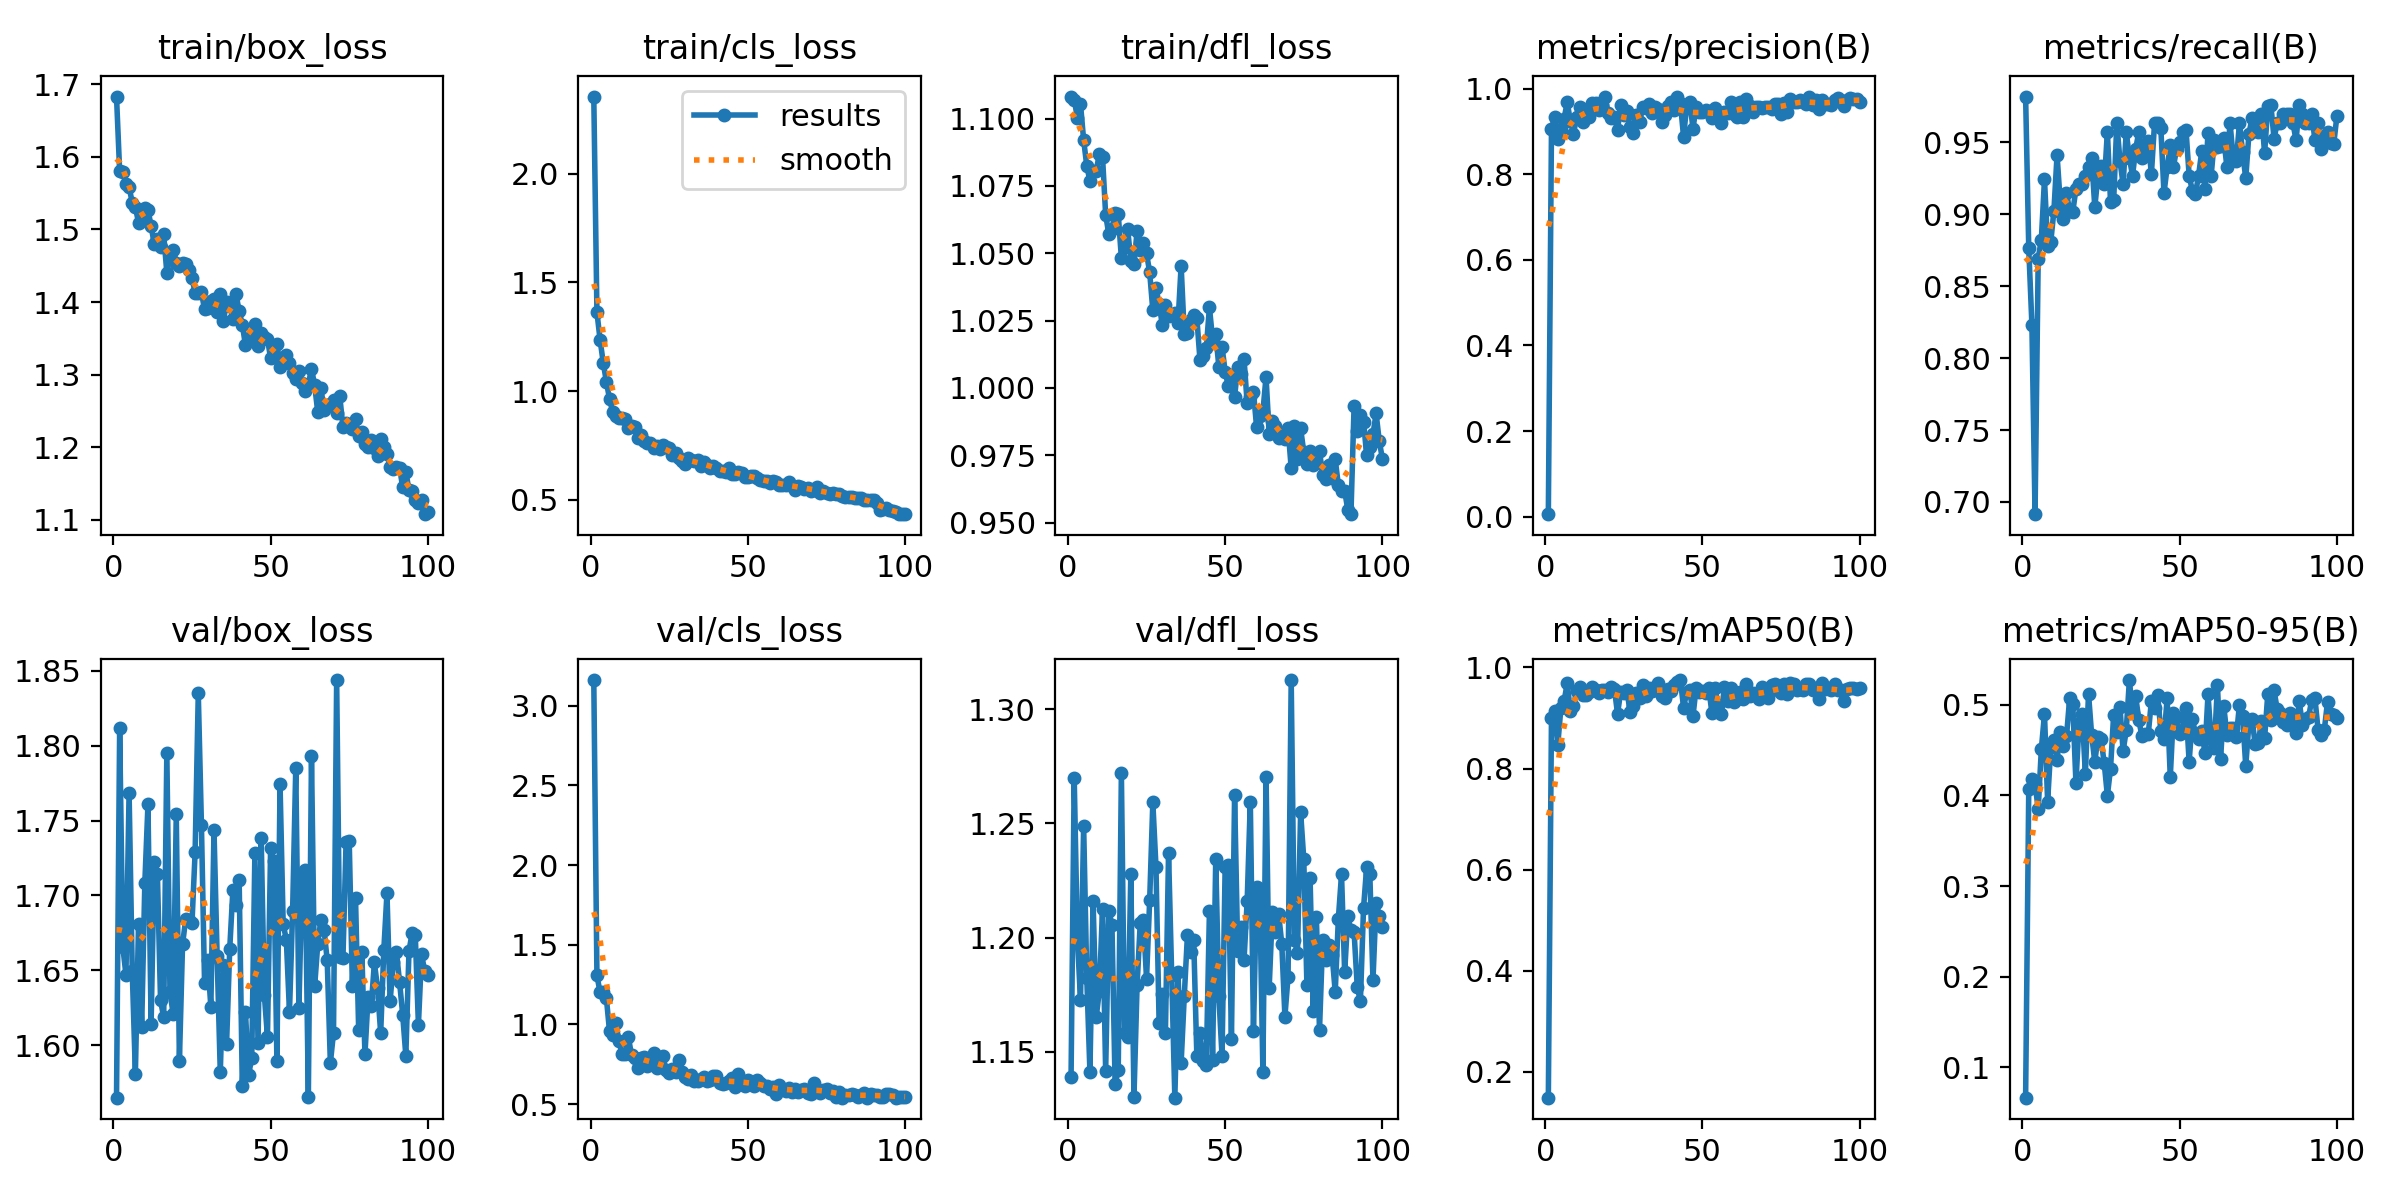

Source data for this figure (header and first rows):
epoch, train/box_loss, train/cls_loss, train/dfl_loss, metrics/precision(B), metrics/recall(B), metrics/mAP50(B), metrics/mAP50-95(B), val/box_loss, val/cls_loss, val/dfl_loss, lr/pg0, lr/pg1, lr/pg2
1, 1.683, 2.356, 1.108, 0.00596, 0.9817, 0.1491, 0.06668, 1.565, 3.161, 1.139, 0.0006578, 0.0006578, 0.0006578
2, 1.58, 1.363, 1.107, 0.9055, 0.8762, 0.9008, 0.4069, 1.812, 1.308, 1.27, 0.001311, 0.001311, 0.001311
3, 1.579, 1.236, 1.1, 0.9336, 0.8232, 0.9137, 0.4181, 1.666, 1.201, 1.2, 0.001952, 0.001952, 0.001952
4, 1.563, 1.131, 1.105, 0.8832, 0.6915, 0.8473, 0.4129, 1.647, 1.205, 1.173, 0.001941, 0.001941, 0.001941
5, 1.558, 1.044, 1.092, 0.9048, 0.8692, 0.9202, 0.3847, 1.769, 1.165, 1.249, 0.001941, 0.001941, 0.001941
6, 1.537, 0.9642, 1.082, 0.9294, 0.8823, 0.933, 0.4507, 1.65, 0.9572, 1.182, 0.001921, 0.001921, 0.001921
7, 1.531, 0.9048, 1.077, 0.9681, 0.9243, 0.9688, 0.4899, 1.581, 0.9329, 1.141, 0.001901, 0.001901, 0.001901
8, 1.51, 0.8836, 1.08, 0.9246, 0.878, 0.9141, 0.3932, 1.681, 1.009, 1.216, 0.001881, 0.001881, 0.001881
9, 1.513, 0.8783, 1.081, 0.8947, 0.8807, 0.9233, 0.453, 1.612, 0.8952, 1.165, 0.001861, 0.001861, 0.001861
10, 1.53, 0.8753, 1.087, 0.9327, 0.9024, 0.9544, 0.4612, 1.708, 0.8127, 1.177, 0.001842, 0.001842, 0.001842
11, 1.527, 0.8715, 1.086, 0.9566, 0.9411, 0.9616, 0.4395, 1.761, 0.8123, 1.213, 0.001822, 0.001822, 0.001822
12, 1.505, 0.83, 1.064, 0.9223, 0.9085, 0.9457, 0.4704, 1.614, 0.9186, 1.141, 0.001802, 0.001802, 0.001802
13, 1.48, 0.8394, 1.057, 0.9501, 0.8963, 0.945, 0.4542, 1.722, 0.8087, 1.212, 0.001782, 0.001782, 0.001782
14, 1.487, 0.8342, 1.059, 0.9342, 0.9146, 0.9522, 0.465, 1.714, 0.7873, 1.206, 0.001762, 0.001762, 0.001762
15, 1.475, 0.7828, 1.065, 0.9664, 0.9024, 0.9605, 0.5069, 1.63, 0.7291, 1.136, 0.001743, 0.001743, 0.001743
16, 1.493, 0.798, 1.065, 0.9673, 0.9016, 0.956, 0.5004, 1.619, 0.7873, 1.142, 0.001723, 0.001723, 0.001723
17, 1.44, 0.7717, 1.048, 0.9495, 0.9175, 0.9498, 0.4139, 1.795, 0.7974, 1.272, 0.001703, 0.001703, 0.001703
18, 1.463, 0.7619, 1.052, 0.9616, 0.9207, 0.9552, 0.4801, 1.635, 0.7379, 1.158, 0.001683, 0.001683, 0.001683
19, 1.472, 0.7591, 1.059, 0.9805, 0.9209, 0.9557, 0.4898, 1.621, 0.7597, 1.157, 0.001663, 0.001663, 0.001663
20, 1.453, 0.7393, 1.047, 0.9438, 0.9268, 0.9508, 0.4236, 1.754, 0.8182, 1.228, 0.001644, 0.001644, 0.001644
21, 1.45, 0.7469, 1.046, 0.9316, 0.9329, 0.9609, 0.5121, 1.59, 0.7294, 1.13, 0.001624, 0.001624, 0.001624
22, 1.454, 0.734, 1.058, 0.9333, 0.939, 0.9585, 0.4667, 1.667, 0.7377, 1.179, 0.001604, 0.001604, 0.001604
23, 1.453, 0.7503, 1.051, 0.9027, 0.9048, 0.9086, 0.4366, 1.684, 0.7996, 1.206, 0.001584, 0.001584, 0.001584
24, 1.445, 0.7409, 1.054, 0.9609, 0.9268, 0.9515, 0.4648, 1.684, 0.7124, 1.208, 0.001564, 0.001564, 0.001564
25, 1.433, 0.74, 1.05, 0.9387, 0.9336, 0.9501, 0.4618, 1.682, 0.6923, 1.182, 0.001545, 0.001545, 0.001545
26, 1.413, 0.707, 1.043, 0.9487, 0.9207, 0.9551, 0.4354, 1.729, 0.7196, 1.216, 0.001525, 0.001525, 0.001525
27, 1.412, 0.7134, 1.029, 0.9107, 0.9573, 0.9111, 0.3997, 1.835, 0.7035, 1.259, 0.001505, 0.001505, 0.001505
28, 1.413, 0.6905, 1.037, 0.8954, 0.9085, 0.9229, 0.4295, 1.747, 0.7797, 1.231, 0.001485, 0.001485, 0.001485
29, 1.39, 0.676, 1.031, 0.9372, 0.9095, 0.9487, 0.4891, 1.641, 0.7037, 1.163, 0.001465, 0.001465, 0.001465
30, 1.391, 0.6627, 1.024, 0.9222, 0.9634, 0.9393, 0.47, 1.657, 0.6691, 1.175, 0.001446, 0.001446, 0.001446
31, 1.401, 0.6909, 1.031, 0.9564, 0.9372, 0.9657, 0.4976, 1.626, 0.6558, 1.158, 0.001426, 0.001426, 0.001426
32, 1.404, 0.6821, 1.027, 0.9547, 0.9207, 0.9437, 0.4488, 1.743, 0.6828, 1.237, 0.001406, 0.001406, 0.001406
33, 1.387, 0.6773, 1.027, 0.9631, 0.9573, 0.9597, 0.4717, 1.659, 0.6418, 1.183, 0.001386, 0.001386, 0.001386
34, 1.411, 0.6814, 1.028, 0.9438, 0.939, 0.9534, 0.5272, 1.582, 0.6441, 1.13, 0.001366, 0.001366, 0.001366
35, 1.374, 0.6541, 1.024, 0.9568, 0.9268, 0.9622, 0.4904, 1.654, 0.6562, 1.185, 0.001347, 0.001347, 0.001347
36, 1.4, 0.6752, 1.045, 0.9522, 0.9451, 0.97, 0.5093, 1.601, 0.6674, 1.145, 0.001327, 0.001327, 0.001327
37, 1.395, 0.6603, 1.02, 0.923, 0.9573, 0.9437, 0.4831, 1.664, 0.6463, 1.174, 0.001307, 0.001307, 0.001307
38, 1.377, 0.6455, 1.02, 0.9385, 0.939, 0.9406, 0.4652, 1.704, 0.6511, 1.201, 0.001287, 0.001287, 0.001287
39, 1.411, 0.6547, 1.025, 0.9595, 0.9451, 0.9566, 0.4672, 1.694, 0.6774, 1.194, 0.001267, 0.001267, 0.001267
40, 1.387, 0.648, 1.027, 0.9689, 0.9505, 0.9543, 0.4673, 1.71, 0.6755, 1.199, 0.001248, 0.001248, 0.001248
41, 1.369, 0.6323, 1.026, 0.95, 0.9279, 0.9658, 0.5045, 1.573, 0.6312, 1.148, 0.001228, 0.001228, 0.001228
42, 1.341, 0.6339, 1.01, 0.9813, 0.9634, 0.9704, 0.4965, 1.622, 0.6245, 1.158, 0.001208, 0.001208, 0.001208
43, 1.351, 0.6266, 1.012, 0.9661, 0.9634, 0.9752, 0.5108, 1.58, 0.6327, 1.146, 0.001188, 0.001188, 0.001188
44, 1.353, 0.6459, 1.015, 0.8872, 0.9597, 0.9206, 0.4705, 1.592, 0.6453, 1.144, 0.001168, 0.001168, 0.001168
45, 1.37, 0.6193, 1.03, 0.9607, 0.9146, 0.951, 0.4625, 1.728, 0.665, 1.211, 0.001149, 0.001149, 0.001149
46, 1.339, 0.6182, 1.018, 0.9683, 0.9325, 0.9554, 0.507, 1.601, 0.6095, 1.147, 0.001129, 0.001129, 0.001129
47, 1.358, 0.6257, 1.02, 0.9067, 0.9481, 0.9045, 0.4201, 1.738, 0.6857, 1.234, 0.001109, 0.001109, 0.001109
48, 1.352, 0.6233, 1.008, 0.9576, 0.9329, 0.9594, 0.491, 1.634, 0.6263, 1.174, 0.001089, 0.001089, 0.001089
49, 1.35, 0.6065, 1.015, 0.9463, 0.9451, 0.9522, 0.4862, 1.606, 0.611, 1.148, 0.001069, 0.001069, 0.001069
50, 1.322, 0.6065, 1.006, 0.9454, 0.9501, 0.9535, 0.4673, 1.732, 0.6533, 1.231, 0.00105, 0.00105, 0.00105
51, 1.327, 0.6076, 1.001, 0.949, 0.9573, 0.9492, 0.4721, 1.723, 0.6288, 1.232, 0.00103, 0.00103, 0.00103
52, 1.343, 0.6078, 1.005, 0.9458, 0.9586, 0.9603, 0.4959, 1.59, 0.6136, 1.155, 0.00101, 0.00101, 0.00101
53, 1.311, 0.6017, 0.9967, 0.9306, 0.9268, 0.9104, 0.4372, 1.774, 0.6517, 1.262, 0.0009902, 0.0009902, 0.0009902
54, 1.318, 0.5894, 1.008, 0.9555, 0.9163, 0.9586, 0.4839, 1.681, 0.6331, 1.194, 0.0009704, 0.0009704, 0.0009704
55, 1.327, 0.5879, 1.005, 0.9375, 0.914, 0.9253, 0.4684, 1.671, 0.6107, 1.205, 0.0009506, 0.0009506, 0.0009506
56, 1.316, 0.586, 1.011, 0.9199, 0.9268, 0.9074, 0.4623, 1.622, 0.6143, 1.19, 0.0009308, 0.0009308, 0.0009308
57, 1.302, 0.5765, 0.9944, 0.945, 0.9435, 0.9623, 0.4713, 1.69, 0.5954, 1.216, 0.000911, 0.000911, 0.000911
58, 1.293, 0.5862, 0.9967, 0.9436, 0.9175, 0.9327, 0.4472, 1.785, 0.6089, 1.26, 0.0008912, 0.0008912, 0.0008912
59, 1.305, 0.5827, 0.9987, 0.9691, 0.9565, 0.9595, 0.5113, 1.625, 0.5606, 1.159, 0.0008714, 0.0008714, 0.0008714
60, 1.289, 0.5661, 0.9854, 0.9401, 0.9268, 0.931, 0.4621, 1.712, 0.62, 1.222, 0.0008516, 0.0008516, 0.0008516
... 40 more rows
